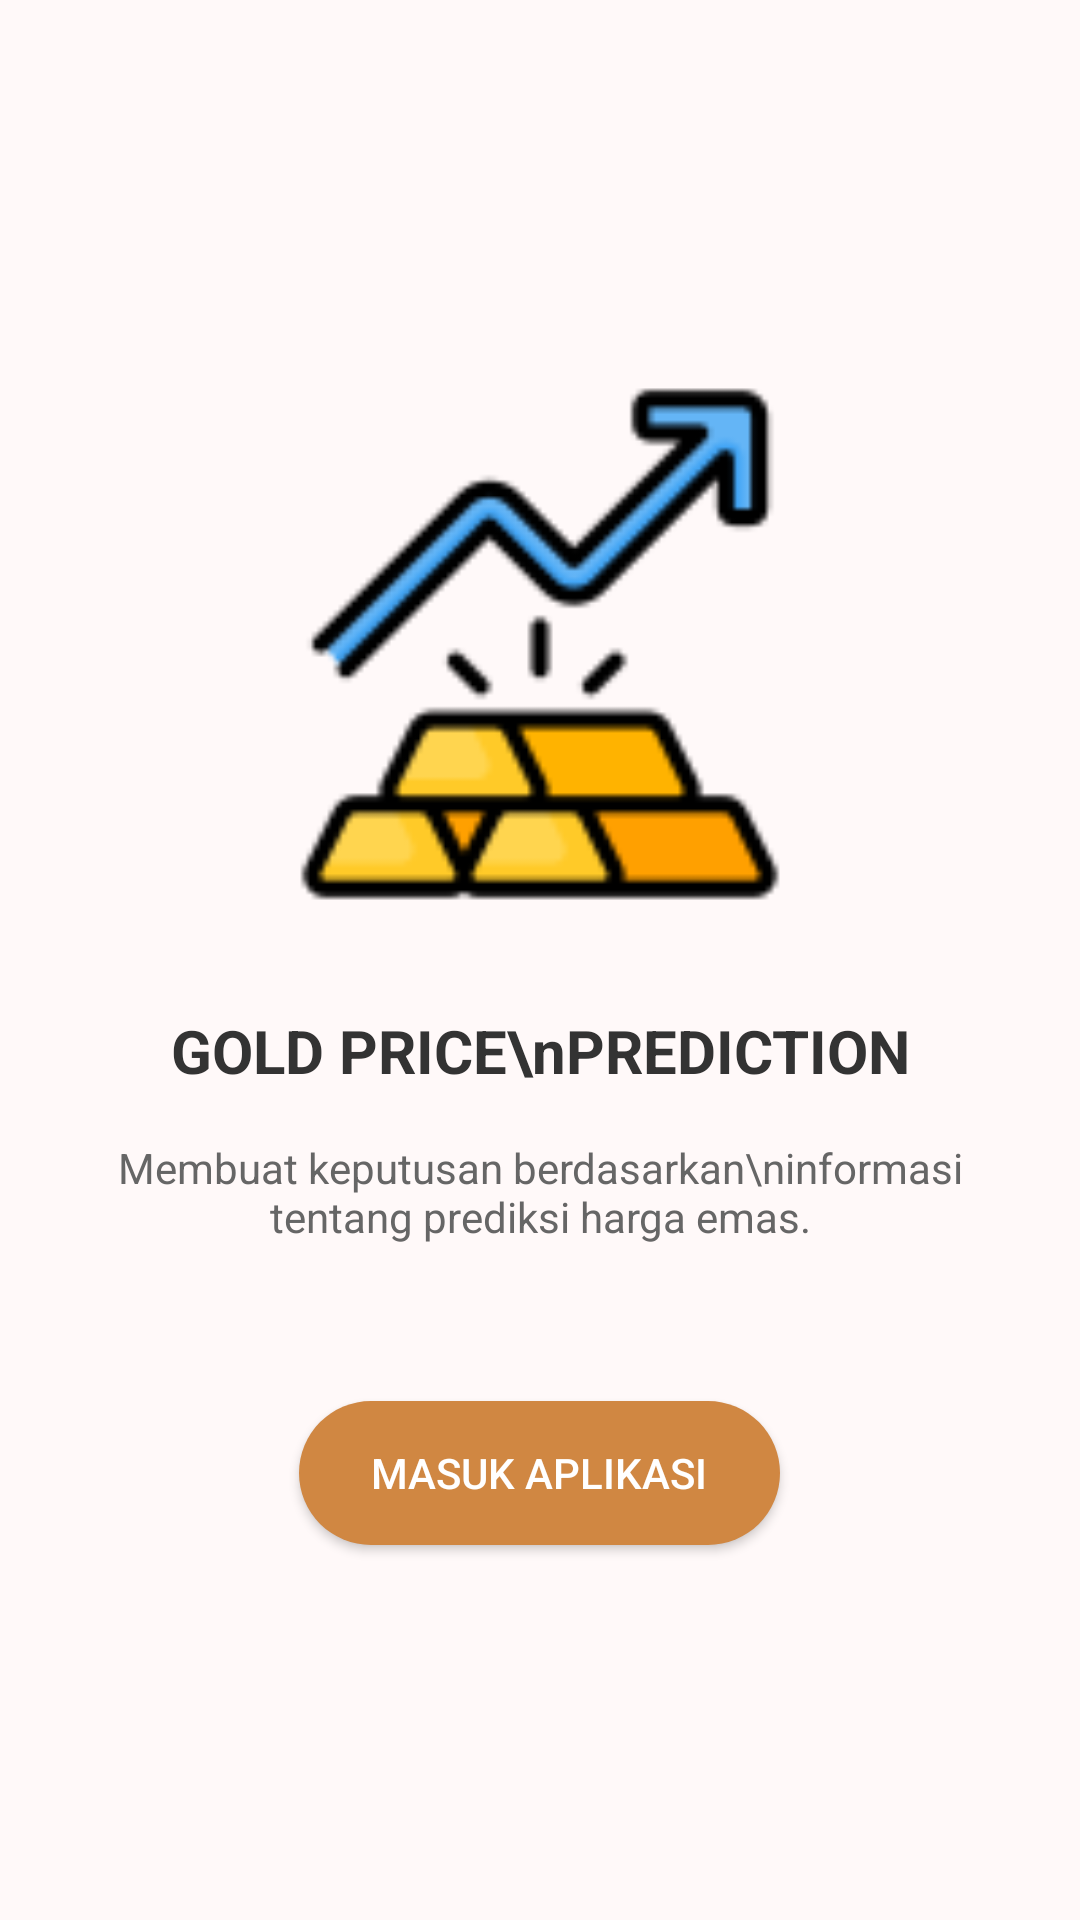

Reconstruct the res/layout file that produces this screen, plus the resources it refers to.
<!-- AndroidManifest.xml: application theme Theme.GoldPricePrediction -->
<!-- res/layout/activity_welcome.xml -->
<?xml version="1.0" encoding="utf-8"?>
<LinearLayout xmlns:android="http://schemas.android.com/apk/res/android"
    android:layout_width="match_parent"
    android:layout_height="match_parent"
    android:background="#FFF9F9"
    android:orientation="vertical"
    android:gravity="center"
    android:padding="24dp">

    <ImageView
        android:id="@+id/imgIcon"
        android:layout_width="180dp"
        android:layout_height="180dp"
        android:src="@drawable/gold"
        android:contentDescription="GOLD"
        android:layout_marginBottom="32dp" />

    <TextView
        android:id="@+id/txtJudul"
        android:layout_width="wrap_content"
        android:layout_height="wrap_content"
        android:text="GOLD PRICE\nPREDICTION"
        android:textSize="20sp"
        android:textStyle="bold"
        android:gravity="center"
        android:textColor="#333333"
        android:layout_marginBottom="16dp" />

    <TextView
        android:id="@+id/txtDeskripsi"
        android:layout_width="wrap_content"
        android:layout_height="wrap_content"
        android:text="Membuat keputusan berdasarkan\ninformasi tentang prediksi harga emas."
        android:textSize="14sp"
        android:textAlignment="center"
        android:textColor="#666666"
        android:gravity="center"
        android:layout_marginBottom="40dp" />

    <Button
        android:id="@+id/btnMasuk"
        android:layout_width="wrap_content"
        android:layout_height="wrap_content"
        android:text="Masuk Aplikasi"
        android:backgroundTint="#D08742"
        android:textColor="#FFFFFF"
        android:paddingStart="24dp"
        android:paddingEnd="24dp"
        android:paddingTop="12dp"
        android:paddingBottom="12dp"
        android:layout_marginTop="12dp"
        android:background="@drawable/rounded_button"/>
</LinearLayout>
<!-- resources referenced by this layout -->
<resources>
  <!-- drawable gold: png bitmap (drawable, 2487 bytes) -->
  <!-- drawable rounded_button (drawable) -->
  <shape xmlns:android="http://schemas.android.com/apk/res/android">
      <solid android:color="#D08742" />
      <corners android:radius="30dp" />
  </shape>
  <style name="Theme.GoldPricePrediction" parent="Base.Theme.GoldPricePrediction" />
  <style name="Base.Theme.GoldPricePrediction" parent="Theme.Material3.DayNight.NoActionBar">
          
          
      </style>
</resources>
